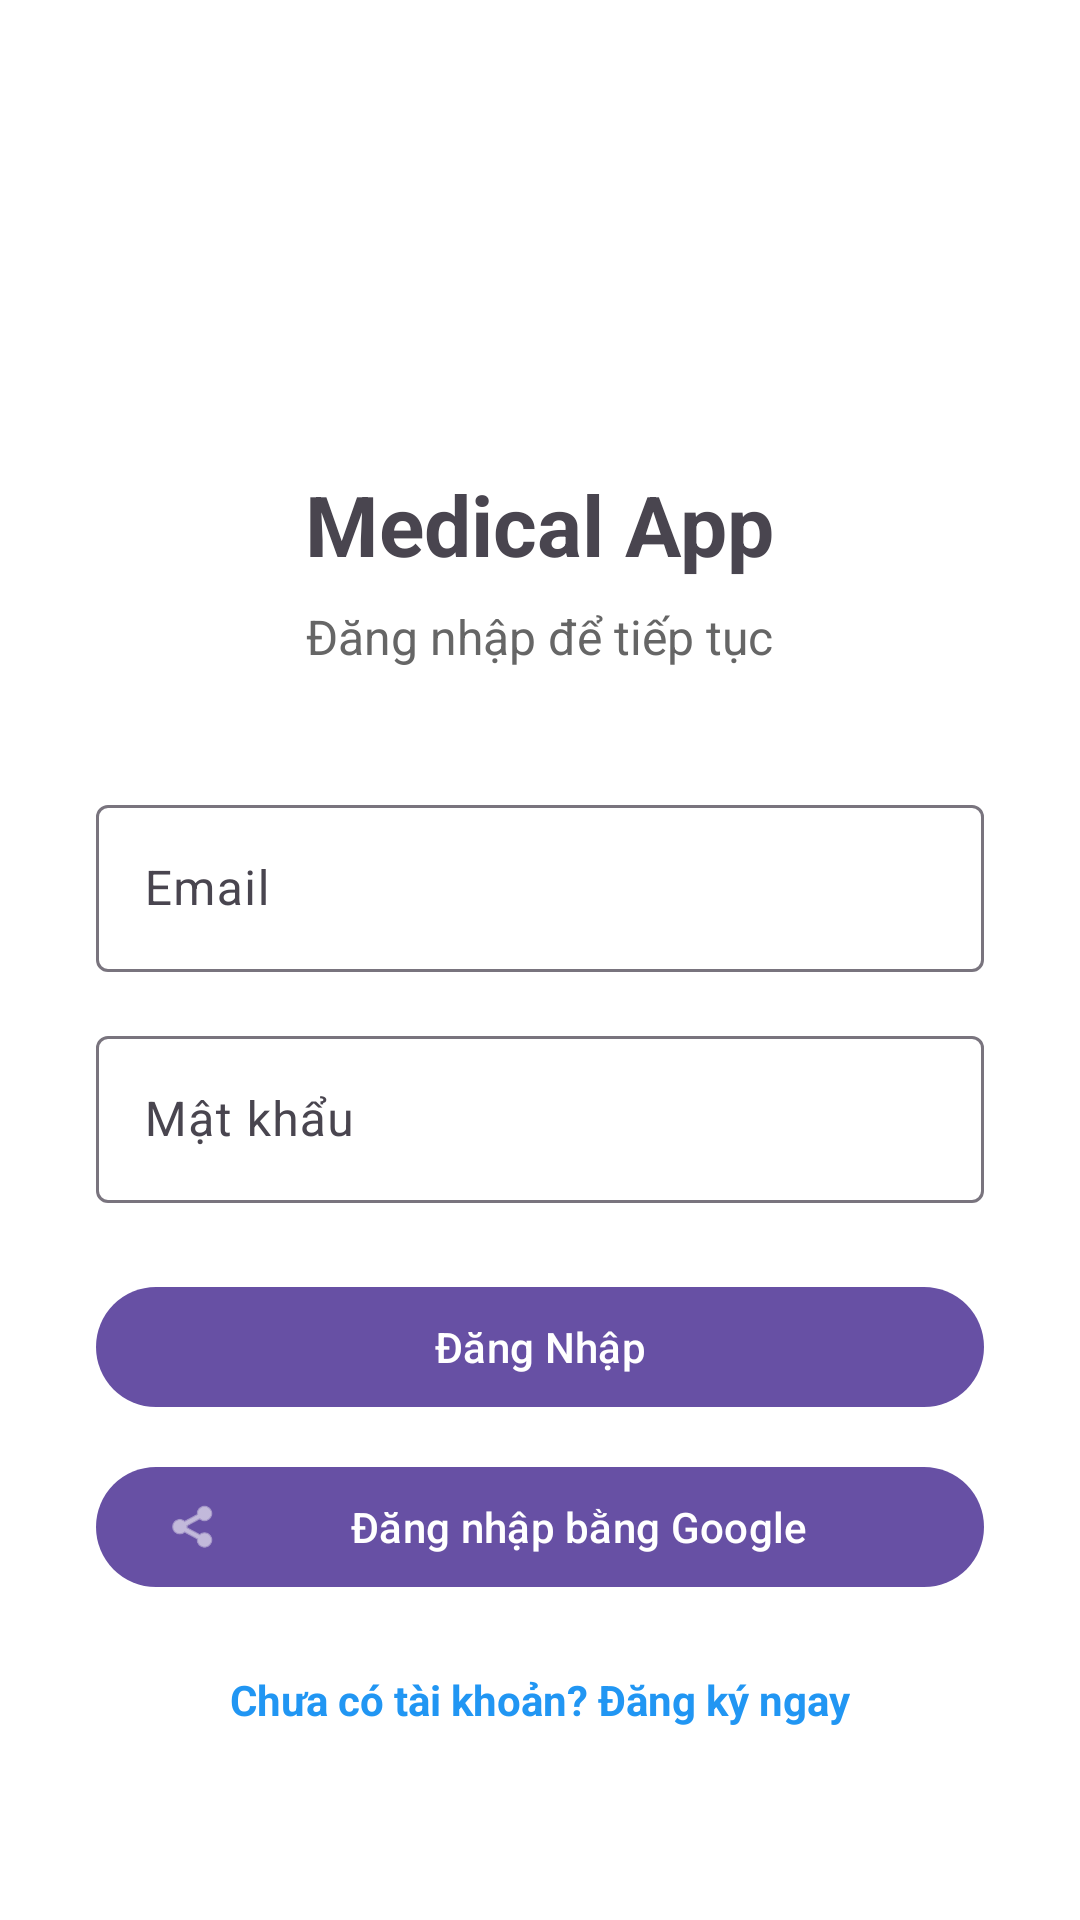

Write the Android layout XML for this screen, with the resource values it uses.
<!-- AndroidManifest.xml: application theme Theme.Lab6_23520536_21521202 -->
<!-- res/layout/activity_login.xml -->
<?xml version="1.0" encoding="utf-8"?>
<ScrollView xmlns:android="http://schemas.android.com/apk/res/android"
    xmlns:app="http://schemas.android.com/apk/res-auto"
    android:layout_width="match_parent"
    android:layout_height="match_parent"
    android:background="@color/white">

    <LinearLayout
        android:layout_width="match_parent"
        android:layout_height="wrap_content"
        android:orientation="vertical"
        android:padding="32dp"
        android:gravity="center">

        <ImageView
            android:layout_width="100dp"
            android:layout_height="100dp"
            android:src="@mipmap/ic_launcher"
            android:layout_marginBottom="24dp" />

        <TextView
            android:layout_width="wrap_content"
            android:layout_height="wrap_content"
            android:text="Medical App"
            android:textSize="28sp"
            android:textStyle="bold"
            android:layout_marginBottom="8dp" />

        <TextView
            android:layout_width="wrap_content"
            android:layout_height="wrap_content"
            android:text="Đăng nhập để tiếp tục"
            android:textSize="16sp"
            android:textColor="#666666"
            android:layout_marginBottom="40dp" />

        <com.google.android.material.textfield.TextInputLayout
            android:layout_width="match_parent"
            android:layout_height="wrap_content"
            android:layout_marginBottom="16dp"
            style="@style/Widget.Material3.TextInputLayout.OutlinedBox">

            <com.google.android.material.textfield.TextInputEditText
                android:id="@+id/et_email"
                android:layout_width="match_parent"
                android:layout_height="wrap_content"
                android:hint="Email"
                android:inputType="textEmailAddress" />
        </com.google.android.material.textfield.TextInputLayout>

        <com.google.android.material.textfield.TextInputLayout
            android:layout_width="match_parent"
            android:layout_height="wrap_content"
            android:layout_marginBottom="24dp"
            style="@style/Widget.Material3.TextInputLayout.OutlinedBox">

            <com.google.android.material.textfield.TextInputEditText
                android:id="@+id/et_password"
                android:layout_width="match_parent"
                android:layout_height="wrap_content"
                android:hint="Mật khẩu"
                android:inputType="textPassword" />
        </com.google.android.material.textfield.TextInputLayout>

        <com.google.android.material.button.MaterialButton
            android:id="@+id/btn_login"
            android:layout_width="match_parent"
            android:layout_height="wrap_content"
            android:text="Đăng Nhập"
            android:layout_marginBottom="12dp" />

        <com.google.android.material.button.MaterialButton
            android:id="@+id/btn_google"
            android:layout_width="match_parent"
            android:layout_height="wrap_content"
            android:text="Đăng nhập bằng Google"
            app:icon="@android:drawable/ic_menu_share"
            android:layout_marginBottom="24dp" />

        <TextView
            android:id="@+id/tv_register"
            android:layout_width="wrap_content"
            android:layout_height="wrap_content"
            android:text="Chưa có tài khoản? Đăng ký ngay"
            android:textColor="#2196F3"
            android:textStyle="bold" />

    </LinearLayout>
</ScrollView>
<!-- resources referenced by this layout -->
<resources>
  <style name="Theme.Lab6_23520536_21521202" parent="Theme.Material3.DayNight.NoActionBar" />
  <!-- not gathered from this repository: default colours our renderer supplied (Android Studio template values) -->
  <color name="white">#FFFFFFFF</color>
</resources>
